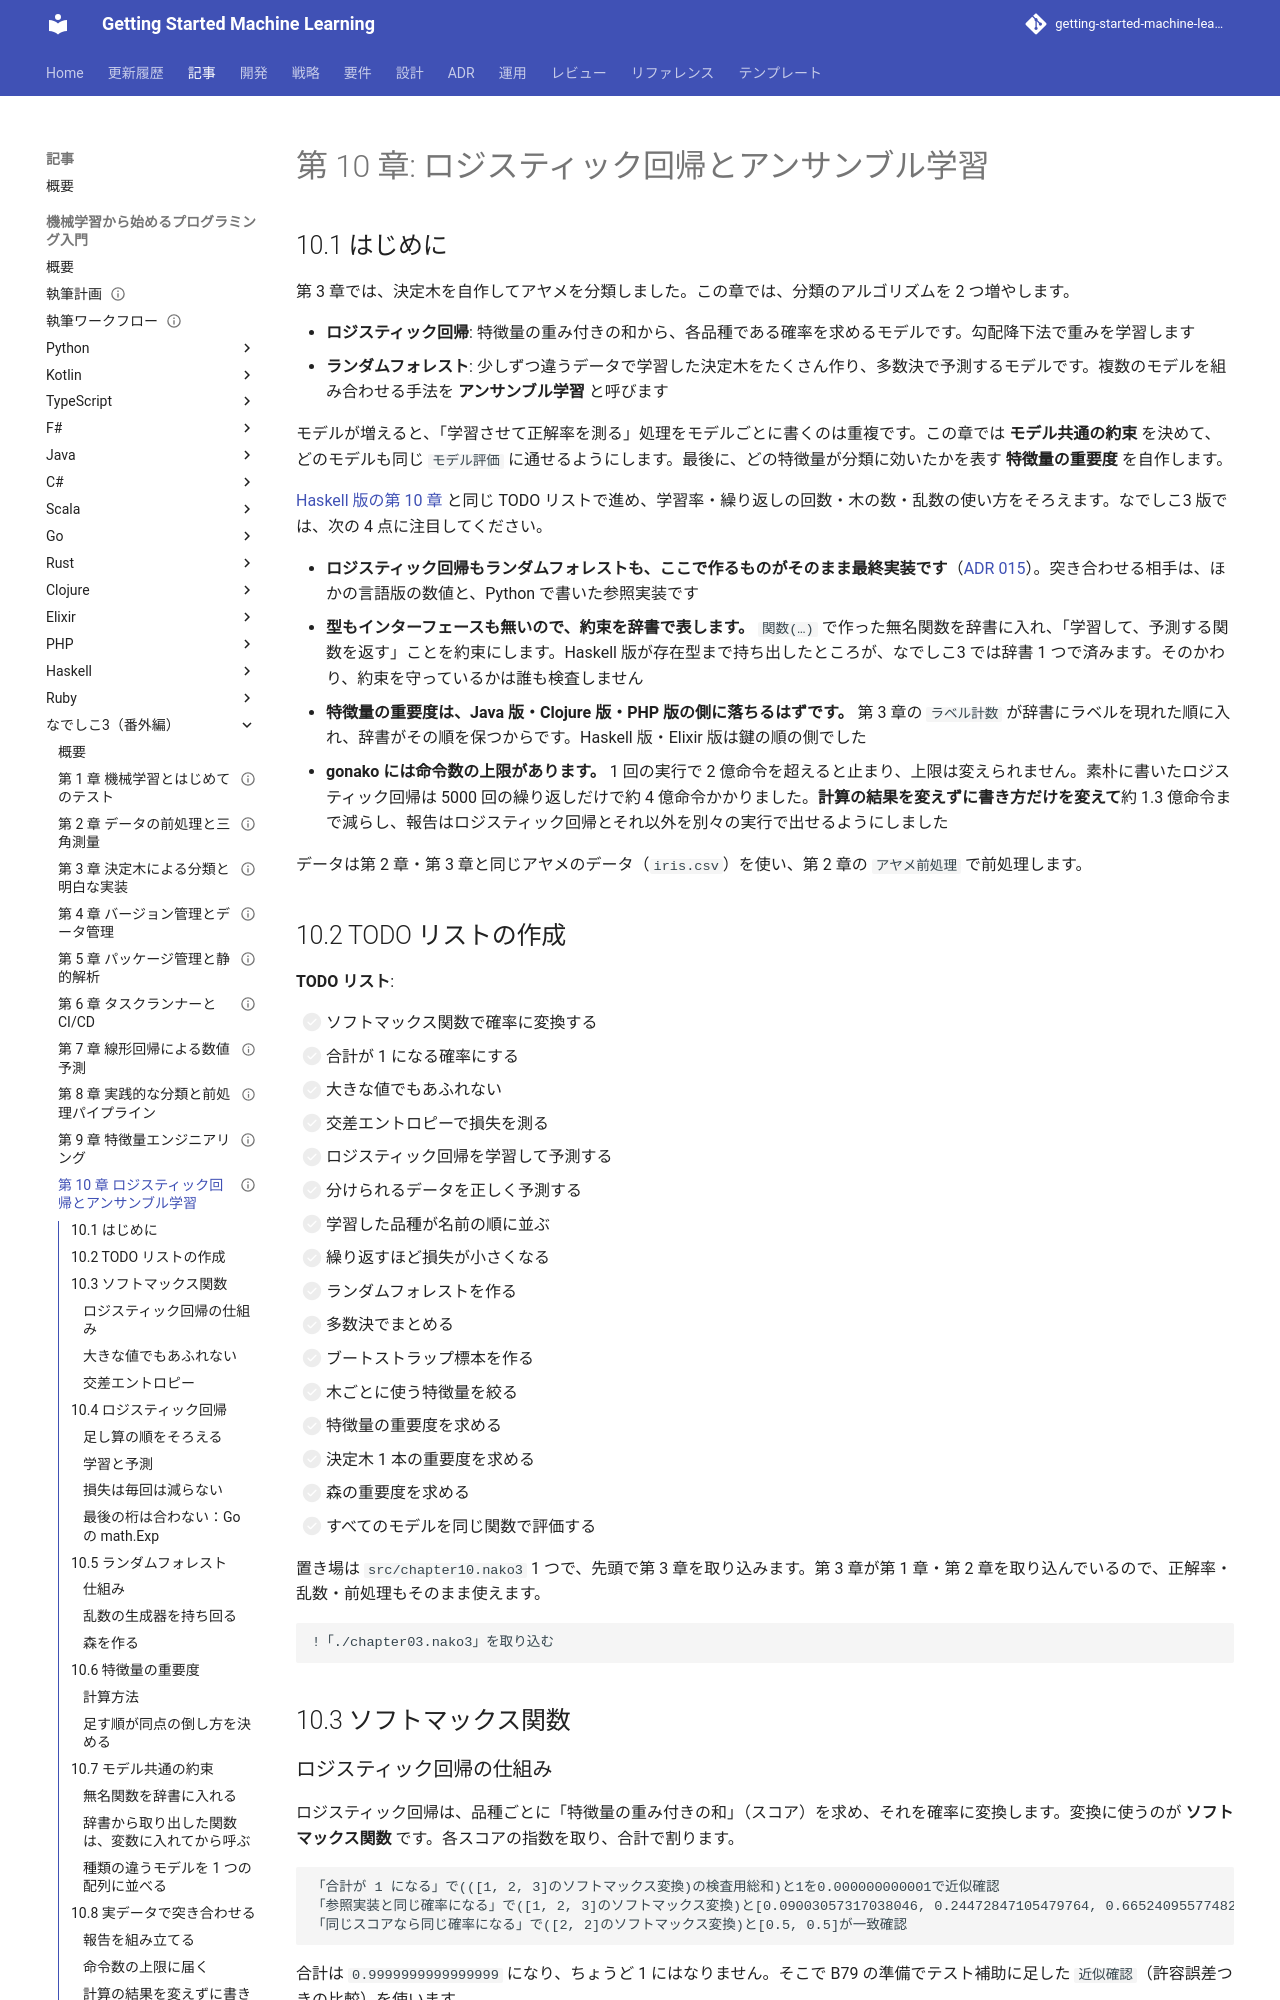

repository: k2works/getting-started-machine-learning · page: article/getting-start-ml/nadesiko3/10-logistic-regression-and-ensemble/index.html · generator: mkdocs

---
type: Article
title: "第 10 章: ロジスティック回帰とアンサンブル学習"
description: "ロジスティック回帰とランダムフォレストをなでしこ3 で自作し、第 3 章の決定木と第 2 章の自作の乱数を部品として使う。型もインターフェースも無いので、無名関数を辞書に入れて「学習して予測する関数を返す」約束を表す。gonako の命令数の上限（1 回の実行で 2 億）に収まるよう、計算の結果を変えずに書き方を変え、重要度が Java 版の側に落ちることを確かめる。"
tags: [article,getting-start-ml,nadesiko3]
status: draft
generated: { by: claude-code/claude-opus-5, at: 2026-09-28T00:00:00Z }
---

# 第 10 章: ロジスティック回帰とアンサンブル学習

## 10.1 はじめに

第 3 章では、決定木を自作してアヤメを分類しました。この章では、分類のアルゴリズムを 2 つ増やします。

- **ロジスティック回帰**: 特徴量の重み付きの和から、各品種である確率を求めるモデルです。勾配降下法で重みを学習します
- **ランダムフォレスト**: 少しずつ違うデータで学習した決定木をたくさん作り、多数決で予測するモデルです。複数のモデルを組み合わせる手法を **アンサンブル学習** と呼びます

モデルが増えると、「学習させて正解率を測る」処理をモデルごとに書くのは重複です。この章では **モデル共通の約束** を決めて、どのモデルも同じ `モデル評価` に通せるようにします。最後に、どの特徴量が分類に効いたかを表す **特徴量の重要度** を自作します。

[Haskell 版の第 10 章](../haskell/10-logistic-regression-and-ensemble.md) と同じ TODO リストで進め、学習率・繰り返しの回数・木の数・乱数の使い方をそろえます。なでしこ3 版では、次の 4 点に注目してください。

- **ロジスティック回帰もランダムフォレストも、ここで作るものがそのまま最終実装です**（[ADR 015](../../../adr/015-nadesiko3-toolchain.md)）。突き合わせる相手は、ほかの言語版の数値と、Python で書いた参照実装です
- **型もインターフェースも無いので、約束を辞書で表します。** `関数(…)` で作った無名関数を辞書に入れ、「学習して、予測する関数を返す」ことを約束にします。Haskell 版が存在型まで持ち出したところが、なでしこ3 では辞書 1 つで済みます。そのかわり、約束を守っているかは誰も検査しません
- **特徴量の重要度は、Java 版・Clojure 版・PHP 版の側に落ちるはずです。** 第 3 章の `ラベル計数` が辞書にラベルを現れた順に入れ、辞書がその順を保つからです。Haskell 版・Elixir 版は鍵の順の側でした
- **gonako には命令数の上限があります。** 1 回の実行で 2 億命令を超えると止まり、上限は変えられません。素朴に書いたロジスティック回帰は 5000 回の繰り返しだけで約 4 億命令かかりました。**計算の結果を変えずに書き方だけを変えて**約 1.3 億命令まで減らし、報告はロジスティック回帰とそれ以外を別々の実行で出せるようにしました

データは第 2 章・第 3 章と同じアヤメのデータ（`iris.csv`）を使い、第 2 章の `アヤメ前処理` で前処理します。

## 10.2 TODO リストの作成

**TODO リスト**:

- [ ] ソフトマックス関数で確率に変換する
  - [ ] 合計が 1 になる確率にする
  - [ ] 大きな値でもあふれない
- [ ] 交差エントロピーで損失を測る
- [ ] ロジスティック回帰を学習して予測する
  - [ ] 分けられるデータを正しく予測する
  - [ ] 学習した品種が名前の順に並ぶ
  - [ ] 繰り返すほど損失が小さくなる
- [ ] ランダムフォレストを作る
  - [ ] 多数決でまとめる
  - [ ] ブートストラップ標本を作る
  - [ ] 木ごとに使う特徴量を絞る
- [ ] 特徴量の重要度を求める
  - [ ] 決定木 1 本の重要度を求める
  - [ ] 森の重要度を求める
- [ ] すべてのモデルを同じ関数で評価する

置き場は `src/chapter10.nako3` 1 つで、先頭で第 3 章を取り込みます。第 3 章が第 1 章・第 2 章を取り込んでいるので、正解率・乱数・前処理もそのまま使えます。

```nako3
!「./chapter03.nako3」を取り込む
```

## 10.3 ソフトマックス関数

### ロジスティック回帰の仕組み

ロジスティック回帰は、品種ごとに「特徴量の重み付きの和」（スコア）を求め、それを確率に変換します。変換に使うのが **ソフトマックス関数** です。各スコアの指数を取り、合計で割ります。

```nako3
「合計が 1 になる」で(([1, 2, 3]のソフトマックス変換)の検査用総和)と1を0.000000000001で近似確認
「参照実装と同じ確率になる」で([1, 2, 3]のソフトマックス変換)と[0.09003057317038046, 0.24472847105479764, 0.6652409557748218]が一致確認
「同じスコアなら同じ確率になる」で([2, 2]のソフトマックス変換)と[0.5, 0.5]が一致確認
```

合計は `0.9999999999999999` になり、ちょうど 1 にはなりません。そこで B79 の準備でテスト補助に足した `近似確認`（許容誤差つきの比較）を使います。
